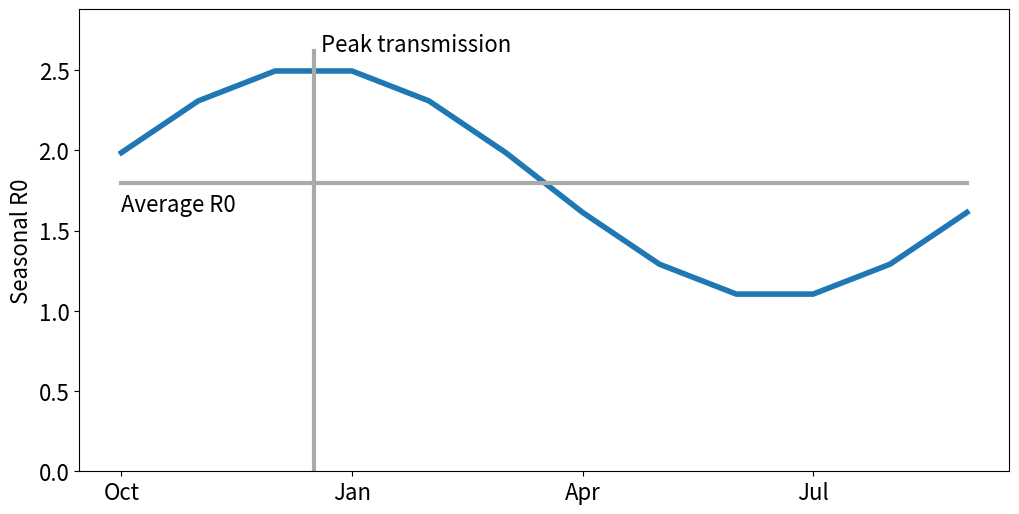

Generate this figure with matplotlib: (Note: this script raises an exception after producing the figure.)
import matplotlib.pyplot as plt
import numpy as np

fig = plt.figure(figsize=(12,6))
fs = 16

time = np.arange(12)+0.5 - 3

R0 = 1.8
eps = 0.4
peak = 0

plt.plot(time, R0*(1+eps*np.cos(2*np.pi*(time-peak)/12)), lw=4)

plt.plot(time, R0*np.ones_like(time), lw=3, c='#AAAAAA')
plt.plot([0,0], [0,R0*(1+eps)+0.1], lw=3, c='#AAAAAA')
plt.text(time[0], R0*0.9, "Average R0", fontsize=fs)
plt.text(peak+0.1, R0*(1+eps)+0.1, "Peak transmission", fontsize=fs)
plt.ylim([0.0, R0*(1.2+eps)])
plt.ylabel("Seasonal R0", fontsize=fs)
plt.xticks([time[i] for i in [0,3,6,9]], ['Oct', 'Jan', 'Apr', 'Jul'])
plt.tick_params(labelsize=fs)
plt.savefig('../services/client/src/assets/img/seasonal_illustration.svg')
